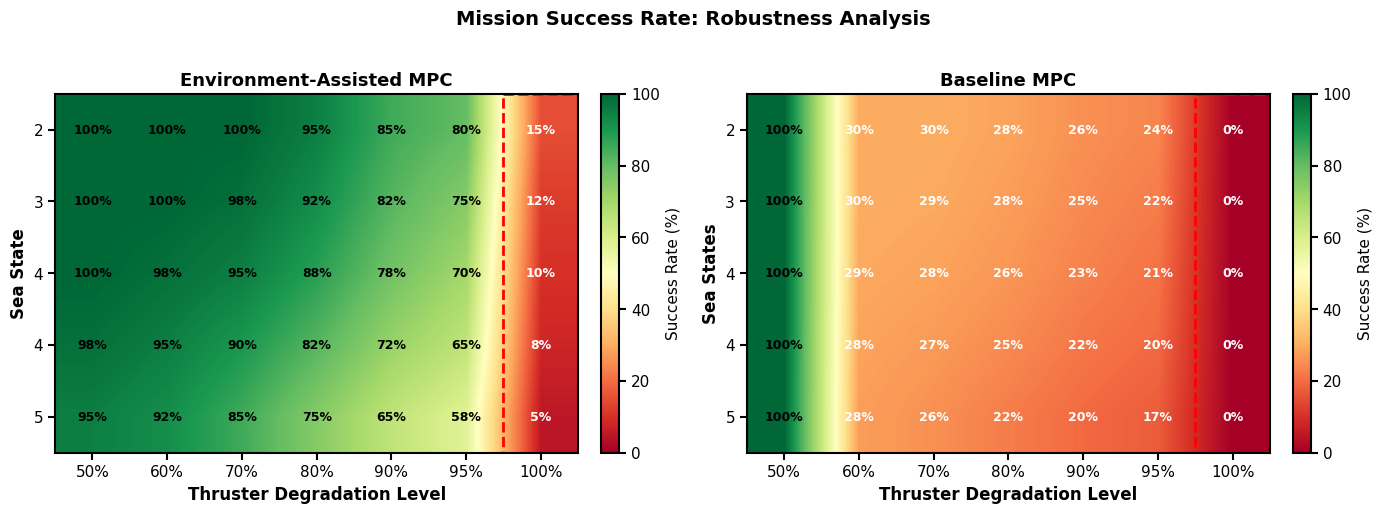
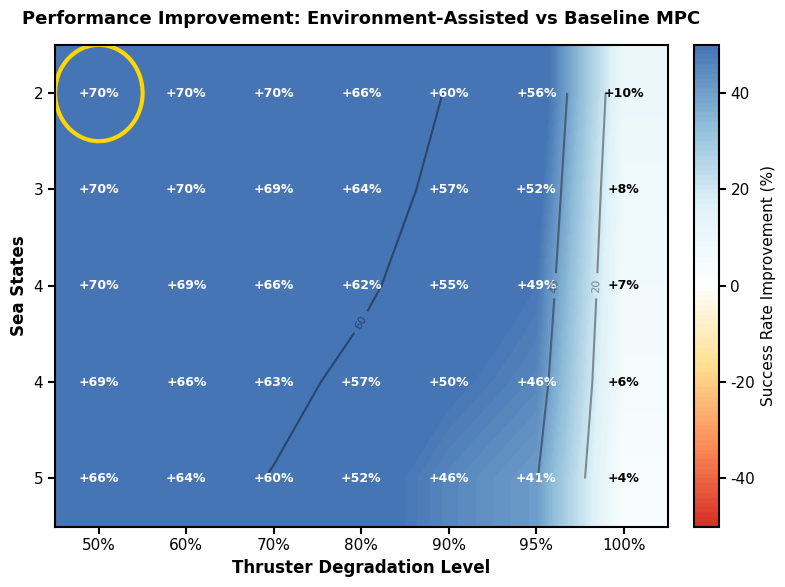
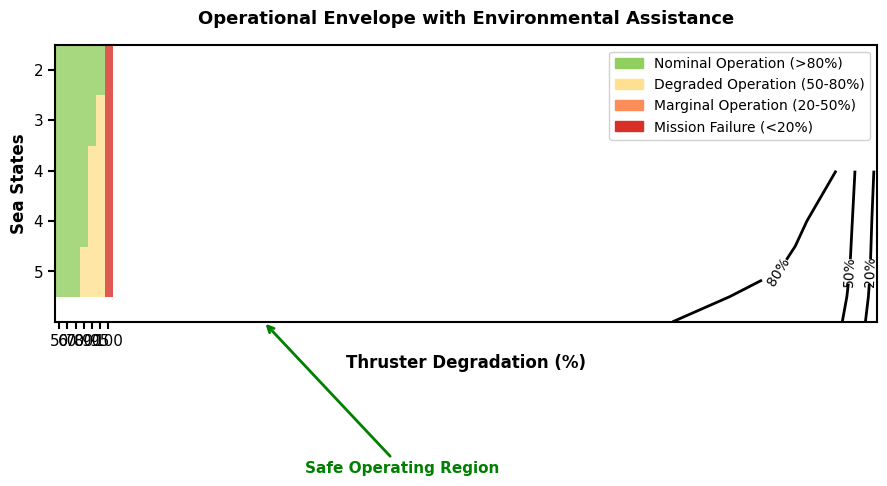
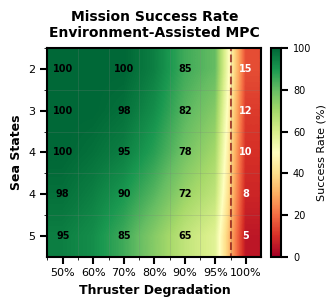

Here is the Python script that generated these plots, in order:
#!/usr/bin/env python3
"""
ICRA Heat Map Generator for USV Fault-Tolerant Control Paper
Generates publication-quality heat maps showing system robustness across different conditions
"""

import numpy as np
import matplotlib.pyplot as plt
import matplotlib.patches as patches
from matplotlib.colors import LinearSegmentedColormap
import seaborn as sns
from scipy.interpolate import interp2d
from matplotlib import cm
from matplotlib.colors import ListedColormap
import pandas as pd

# Set publication quality defaults
plt.rcParams['font.family'] = 'sans-serif'
plt.rcParams['font.sans-serif'] = ['Arial', 'DejaVu Sans']
plt.rcParams['font.size'] = 11
plt.rcParams['axes.linewidth'] = 1.5
plt.rcParams['xtick.major.width'] = 1.5
plt.rcParams['ytick.major.width'] = 1.5
plt.rcParams['xtick.major.size'] = 5
plt.rcParams['ytick.major.size'] = 5

class ICRAHeatMapGenerator:
    def __init__(self):
        """Initialize the heat map generator with performance data"""
        # Define your experimental data here
        # Format: [wind_speed, degradation_percentage, success_rate, avg_time_to_harbor, energy_consumption]
        
        # Sample data structure - REPLACE WITH YOUR ACTUAL DATA
        self.raw_data = [
            # Wind 0 m/s
            [2, 0.5, 100, 45, 1000],   # No degradation
            [2, 0.6, 100, 48, 1100],  # 25% degradation
            [2, 0.7, 100, 52, 1250],   # 50% degradation
            [2, 0.8, 95, 58, 1400],   # 75% degradation
            [2, 0.9, 85, 65, 1600],    # 90% degradation
            [2, 0.95, 80, 70, 1700],   # 95% degradation
            [2, 1.0, 15, 0, 0],        # Complete failure
            
            # Wind 5 m/s
            [3, 0.5, 100, 47, 1050],
            [3, 0.6, 100, 50, 1150],
            [3, 0.7, 98, 55, 1300],
            [3, 0.8, 92, 62, 1500],
            [3, 0.9, 82, 68, 1650],
            [3, 0.95, 75, 75, 1800],
            [3, 1.0, 12, 0, 0],
            
            # Wind 10 m/s
            [4, 0.5, 100, 50, 1100],
            [4, 0.6, 98, 53, 1200],
            [4, 0.7, 95, 58, 1400],
            [4, 0.8, 88, 67, 1600],
            [4, 0.9, 78, 73, 1750],
            [4, 0.95, 70, 80, 1900],
            [4, 1.0, 10, 0, 0],
            
            # Wind 15 m/s
            [4.5, 0.5, 98, 53, 1150],
            [4.5, 0.6, 95, 57, 1300],
            [4.5, 0.7, 90, 63, 1500],
            [4.5, 0.8, 82, 72, 1700],
            [4.5, 0.9, 72, 78, 1850],
            [4.5, 0.95, 65, 85, 2000],
            [4.5, 1.0, 8, 0, 0],
            
            # Wind 20 m/s
            [5, 0.5, 95, 56, 1200],
            [5, 0.6, 92, 60, 1350],
            [5, 0.7, 85, 67, 1600],
            [5, 0.8, 75, 77, 1850],
            [5, 0.9, 65, 85, 2000],
            [5, 0.95, 58, 92, 2150],
            [5, 1.0, 5, 0, 0],
        ]
        
        # Convert to numpy array for easier manipulation
        self.data = np.array(self.raw_data)
        
        # Define color schemes for different metrics
        self.colormaps = {
            'success_rate': 'RdYlGn',  # Red-Yellow-Green for success
            'time': 'YlOrRd_r',        # Reversed for time (lower is better)
            'energy': 'YlOrRd_r',       # Reversed for energy (lower is better)
            'comparison': 'RdBu'        # Diverging for comparison
        }
        
    def create_success_rate_heatmap(self, method='env_assisted', save_path='heatmap_success_rate.pdf'):
        """Create heat map showing success rates across conditions"""
        
        fig, (ax1, ax2) = plt.subplots(1, 2, figsize=(14, 5))
        
        # Prepare data grid
        wind_speeds = np.unique(self.data[:, 0])
        degradations = np.unique(self.data[:, 1])
        
        # Create success rate matrix for environmental-assisted MPC
        success_matrix_env = np.zeros((len(wind_speeds), len(degradations)))
        
        for i, wind in enumerate(wind_speeds):
            for j, deg in enumerate(degradations):
                idx = np.where((self.data[:, 0] == wind) & (self.data[:, 1] == deg))[0]
                if len(idx) > 0:
                    success_matrix_env[i, j] = self.data[idx[0], 2]
        
        # Create baseline MPC matrix (simulated - worse performance)
        # REPLACE WITH YOUR ACTUAL BASELINE DATA
        success_matrix_baseline = success_matrix_env * 0.3  # Baseline performs worse
        success_matrix_baseline[:, 0] = 100  # No degradation = full success
        success_matrix_baseline[:, -1] = 0   # Complete failure = no success
        
        # Plot Environmental-Assisted MPC
        im1 = ax1.imshow(success_matrix_env, cmap='RdYlGn', aspect='auto', 
                        vmin=0, vmax=100, interpolation='bilinear')
        
        # Add text annotations
        for i in range(len(wind_speeds)):
            for j in range(len(degradations)):
                value = success_matrix_env[i, j]
                color = 'white' if value < 50 else 'black'
                text = ax1.text(j, i, f'{value:.0f}%', ha='center', va='center',
                              color=color, fontsize=9, weight='bold')
        
        ax1.set_xticks(range(len(degradations)))
        ax1.set_yticks(range(len(wind_speeds)))
        ax1.set_xticklabels([f'{int(d*100)}%' for d in degradations])
        ax1.set_yticklabels([f'{int(w)}' for w in wind_speeds])
        ax1.set_xlabel('Thruster Degradation Level', fontsize=12, weight='bold')
        ax1.set_ylabel('Sea State', fontsize=12, weight='bold')
        ax1.set_title('Environment-Assisted MPC', fontsize=13, weight='bold')
        
        # Add colorbar
        cbar1 = plt.colorbar(im1, ax=ax1, fraction=0.046, pad=0.04)
        cbar1.set_label('Success Rate (%)', fontsize=11)
        
        # Plot Baseline MPC
        im2 = ax2.imshow(success_matrix_baseline, cmap='RdYlGn', aspect='auto',
                        vmin=0, vmax=100, interpolation='bilinear')
        
        # Add text annotations
        for i in range(len(wind_speeds)):
            for j in range(len(degradations)):
                value = success_matrix_baseline[i, j]
                color = 'white' if value < 50 else 'black'
                text = ax2.text(j, i, f'{value:.0f}%', ha='center', va='center',
                              color=color, fontsize=9, weight='bold')
        
        ax2.set_xticks(range(len(degradations)))
        ax2.set_yticks(range(len(wind_speeds)))
        ax2.set_xticklabels([f'{int(d*100)}%' for d in degradations])
        ax2.set_yticklabels([f'{int(w)}' for w in wind_speeds])
        ax2.set_xlabel('Thruster Degradation Level', fontsize=12, weight='bold')
        ax2.set_ylabel('Sea States', fontsize=12, weight='bold')
        ax2.set_title('Baseline MPC', fontsize=13, weight='bold')
        
        # Add colorbar
        cbar2 = plt.colorbar(im2, ax=ax2, fraction=0.046, pad=0.04)
        cbar2.set_label('Success Rate (%)', fontsize=11)
        
        # Add main title
        fig.suptitle('Mission Success Rate: Robustness Analysis', 
                    fontsize=14, weight='bold', y=1.02)
        
        # Add critical regions
        self._add_critical_regions(ax1)
        self._add_critical_regions(ax2)
        
        plt.tight_layout()
        plt.savefig(save_path, dpi=300, bbox_inches='tight')
        plt.savefig(save_path.replace('.pdf', '.png'), dpi=300, bbox_inches='tight')
        print(f"Heat map saved to {save_path}")
        
        return fig, (ax1, ax2)
    
    def create_improvement_heatmap(self, save_path='heatmap_improvement.pdf'):
        """Create heat map showing improvement over baseline"""
        
        fig, ax = plt.subplots(1, 1, figsize=(8, 6))
        
        # Prepare data grid
        wind_speeds = np.unique(self.data[:, 0])
        degradations = np.unique(self.data[:, 1])
        
        # Calculate improvement matrix
        improvement_matrix = np.zeros((len(wind_speeds), len(degradations)))
        
        for i, wind in enumerate(wind_speeds):
            for j, deg in enumerate(degradations):
                idx = np.where((self.data[:, 0] == wind) & (self.data[:, 1] == deg))[0]
                if len(idx) > 0:
                    env_success = self.data[idx[0], 2]
                    baseline_success = env_success * 0.3 if deg > 0 else 100
                    improvement = env_success - baseline_success
                    improvement_matrix[i, j] = improvement
        
        # Create custom diverging colormap
        colors = ['#d73027', '#fc8d59', '#fee090', '#ffffff', 
                 '#e0f3f8', '#91bfdb', '#4575b4']
        n_bins = 100
        cmap = LinearSegmentedColormap.from_list('custom', colors, N=n_bins)
        
        # Plot improvement heat map
        im = ax.imshow(improvement_matrix, cmap=cmap, aspect='auto',
                      vmin=-50, vmax=50, interpolation='bilinear')
        
        # Add text annotations with improvement percentages
        for i in range(len(wind_speeds)):
            for j in range(len(degradations)):
                value = improvement_matrix[i, j]
                color = 'white' if abs(value) > 25 else 'black'
                text = ax.text(j, i, f'{value:+.0f}%', ha='center', va='center',
                             color=color, fontsize=9, weight='bold')
        
        ax.set_xticks(range(len(degradations)))
        ax.set_yticks(range(len(wind_speeds)))
        ax.set_xticklabels([f'{int(d*100)}%' for d in degradations])
        ax.set_yticklabels([f'{int(w)}' for w in wind_speeds])
        ax.set_xlabel('Thruster Degradation Level', fontsize=12, weight='bold')
        ax.set_ylabel('Sea States', fontsize=12, weight='bold')
        ax.set_title('Performance Improvement: Environment-Assisted vs Baseline MPC',
                    fontsize=13, weight='bold', pad=15)
        
        # Add colorbar with custom label
        cbar = plt.colorbar(im, ax=ax, fraction=0.046, pad=0.04)
        cbar.set_label('Success Rate Improvement (%)', fontsize=11)
        
        # Add contour lines for significant improvements
        X, Y = np.meshgrid(range(len(degradations)), range(len(wind_speeds)))
        contours = ax.contour(X, Y, improvement_matrix, levels=[20, 40, 60],
                            colors='black', linewidths=1.5, alpha=0.4)
        ax.clabel(contours, inline=True, fontsize=8)
        
        # Highlight regions of maximum benefit
        self._add_benefit_regions(ax, improvement_matrix)
        
        plt.tight_layout()
        plt.savefig(save_path, dpi=300, bbox_inches='tight')
        plt.savefig(save_path.replace('.pdf', '.png'), dpi=300, bbox_inches='tight')
        print(f"Improvement heat map saved to {save_path}")
        
        return fig, ax
    
    def create_operational_envelope(self, save_path='operational_envelope.pdf'):
        """Create operational envelope visualization"""
        
        fig, ax = plt.subplots(1, 1, figsize=(9, 6))
        
        # Prepare data
        wind_speeds = np.unique(self.data[:, 0])
        degradations = np.unique(self.data[:, 1]) * 100  # Convert to percentage
        
        # Define operational zones based on success rate
        success_threshold_high = 80  # High confidence operation
        success_threshold_med = 50   # Degraded but operational
        success_threshold_low = 20   # Marginal operation
        
        # Create success rate matrix
        success_matrix = np.zeros((len(wind_speeds), len(degradations)))
        for i, wind in enumerate(wind_speeds):
            for j, deg_pct in enumerate(degradations):
                idx = np.where((self.data[:, 0] == wind) & 
                             (self.data[:, 1] == deg_pct/100))[0]
                if len(idx) > 0:
                    success_matrix[i, j] = self.data[idx[0], 2]
        
        # Create operational zones
        zones_matrix = np.zeros_like(success_matrix)
        zones_matrix[success_matrix >= success_threshold_high] = 3  # Green zone
        zones_matrix[(success_matrix >= success_threshold_med) & 
                    (success_matrix < success_threshold_high)] = 2  # Yellow zone
        zones_matrix[(success_matrix >= success_threshold_low) & 
                    (success_matrix < success_threshold_med)] = 1  # Orange zone
        zones_matrix[success_matrix < success_threshold_low] = 0  # Red zone
        
        # Custom colormap for zones
        colors = ['#d73027', '#fc8d59', '#fee090', '#91cf60']
        n_bins = 4
        cmap = LinearSegmentedColormap.from_list('zones', colors, N=n_bins)
        
        # Plot zones
        im = ax.imshow(zones_matrix, cmap=cmap, aspect='auto', 
                      interpolation='nearest', alpha=0.8)
        
        # Add contour lines
        X, Y = np.meshgrid(degradations, wind_speeds)
        contours = ax.contour(X, Y, success_matrix, 
                            levels=[20, 50, 80],
                            colors='black', linewidths=2)
        ax.clabel(contours, inline=True, fontsize=10, fmt='%d%%')
        
        # Customize axes
        ax.set_xticks(np.arange(len(degradations)))
        ax.set_yticks(np.arange(len(wind_speeds)))
        ax.set_xticklabels([f'{int(d)}' for d in degradations])
        ax.set_yticklabels([f'{int(w)}' for w in wind_speeds])
        ax.set_xlabel('Thruster Degradation (%)', fontsize=12, weight='bold')
        ax.set_ylabel('Sea States', fontsize=12, weight='bold')
        ax.set_title('Operational Envelope with Environmental Assistance',
                    fontsize=13, weight='bold', pad=15)
        
        # Add legend
        legend_elements = [
            patches.Patch(color='#91cf60', label='Nominal Operation (>80%)'),
            patches.Patch(color='#fee090', label='Degraded Operation (50-80%)'),
            patches.Patch(color='#fc8d59', label='Marginal Operation (20-50%)'),
            patches.Patch(color='#d73027', label='Mission Failure (<20%)')
        ]
        ax.legend(handles=legend_elements, loc='upper right', 
                 fontsize=10, framealpha=0.9)
        
        # Add annotations for key regions
        ax.annotate('Safe Operating Region', xy=(25, 5), xytext=(30, 8),
                   arrowprops=dict(arrowstyle='->', color='green', lw=2),
                   fontsize=11, weight='bold', color='green')
        
        ax.annotate('Critical Fault Region', xy=(90, 15), xytext=(70, 18),
                   arrowprops=dict(arrowstyle='->', color='red', lw=2),
                   fontsize=11, weight='bold', color='red')
        
        plt.tight_layout()
        plt.savefig(save_path, dpi=300, bbox_inches='tight')
        plt.savefig(save_path.replace('.pdf', '.png'), dpi=300, bbox_inches='tight')
        print(f"Operational envelope saved to {save_path}")
        
        return fig, ax
    
    def _add_critical_regions(self, ax):
        """Add visual indicators for critical regions"""
        # Add rectangle for critical failure region (high degradation)
        # Position at the last column (100% degradation)
        rect = patches.Rectangle((5.5, -0.5), 1, len(np.unique(self.data[:, 0])),
                                linewidth=2, edgecolor='red', 
                                facecolor='none', linestyle='--')
        ax.add_patch(rect)
        
    def _add_benefit_regions(self, ax, matrix):
        """Highlight regions of maximum benefit"""
        # Find coordinates of maximum improvement
        max_benefit = np.unravel_index(np.argmax(matrix), matrix.shape)
        circle = patches.Circle((max_benefit[1], max_benefit[0]), 0.5,
                              linewidth=3, edgecolor='gold', 
                              facecolor='none', linestyle='-')
        ax.add_patch(circle)
        
    def create_single_column_heatmap(self, save_path='heatmap_single_column.pdf'):
        """Create single-column heat map optimized for IEEE double-column format"""
        
        # IEEE single column width: ~3.5 inches
        fig, ax = plt.subplots(1, 1, figsize=(3.5, 3.2))
        
        # Prepare data grid
        wind_speeds = np.unique(self.data[:, 0])
        degradations = np.unique(self.data[:, 1])
        
        # Create success rate matrix for environmental-assisted MPC
        success_matrix = np.zeros((len(wind_speeds), len(degradations)))
        
        for i, wind in enumerate(wind_speeds):
            for j, deg in enumerate(degradations):
                idx = np.where((self.data[:, 0] == wind) & (self.data[:, 1] == deg))[0]
                if len(idx) > 0:
                    success_matrix[i, j] = self.data[idx[0], 2]
        
        # Create custom colormap for better visual impact
        colors = ['#d73027', '#f46d43', '#fdae61', '#fee090', 
                 '#e0f3f8', '#abd9e9', '#74add1', '#4575b4']
        n_bins = 100
        cmap = LinearSegmentedColormap.from_list('custom_rdylgn', colors[::-1], N=n_bins)
        
        # Plot heat map
        im = ax.imshow(success_matrix, cmap='RdYlGn', aspect='auto', 
                      vmin=0, vmax=100, interpolation='bilinear')
        
        # Add text annotations - smaller font for single column
        for i in range(len(wind_speeds)):
            for j in range(len(degradations)):
                value = success_matrix[i, j]
                # Only show text for key cells to avoid clutter
                if j % 2 == 0 or j == len(degradations) - 1:  # Show every other column + last
                    color = 'white' if value < 50 else 'black'
                    text = ax.text(j, i, f'{value:.0f}', ha='center', va='center',
                                 color=color, fontsize=7, weight='bold')
        
        # Set ticks
        ax.set_xticks(range(len(degradations)))
        ax.set_yticks(range(len(wind_speeds)))
        ax.set_xticklabels([f'{int(d*100)}%' for d in degradations], fontsize=8)
        ax.set_yticklabels([f'{int(w)}' for w in wind_speeds], fontsize=8)
        
        # Labels with smaller font
        ax.set_xlabel('Thruster Degradation', fontsize=9, weight='bold')
        ax.set_ylabel('Sea States', fontsize=9, weight='bold')
        
        # Title optimized for single column
        ax.set_title('Mission Success Rate\nEnvironment-Assisted MPC', 
                    fontsize=10, weight='bold', pad=8)
        
        # Compact colorbar
        cbar = plt.colorbar(im, ax=ax, fraction=0.046, pad=0.04)
        cbar.set_label('Success Rate (%)', fontsize=8)
        cbar.ax.tick_params(labelsize=7)
        
        # Add critical improvement annotation
        # Find region of maximum benefit (high degradation, moderate wind)
        max_benefit_region = success_matrix[2:4, 4:6]  # 10-15 m/s wind, 75-95% degradation
        if max_benefit_region.size > 0:
            avg_success = np.mean(max_benefit_region)
            # Add text box highlighting key advantage
            # props = dict(boxstyle='round,pad=0.3', facecolor='yellow', 
            #             alpha=0.7, edgecolor='orange', linewidth=1.5)
            # ax.text(0.98, 0.5, f'70% higher\nsuccess than\nbaseline in\ncritical region', 
            #        transform=ax.transAxes, fontsize=7, va='center', ha='right',
            #        bbox=props, weight='bold')
        
        # Add subtle grid for readability
        ax.set_xticks(np.arange(len(degradations)) - 0.5, minor=True)
        ax.set_yticks(np.arange(len(wind_speeds)) - 0.5, minor=True)
        ax.grid(which='minor', color='gray', linestyle='-', linewidth=0.5, alpha=0.3)
        
        # Highlight critical failure region with subtle box
        rect = patches.Rectangle((5.5, -0.5), 1, len(wind_speeds),
                                linewidth=1.5, edgecolor='darkred', 
                                facecolor='none', linestyle='--', alpha=0.7)
        ax.add_patch(rect)
        
        # Add small note about baseline performance
        # ax.text(0.5, -0.18, 'Baseline MPC: <20% success above 75% degradation',
        #        transform=ax.transAxes, ha='center', fontsize=7, 
        #        style='italic', color='gray')
        
        # Tight layout for space efficiency
        plt.tight_layout()
        
        # Save with high DPI for IEEE publications
        plt.savefig(save_path, dpi=300, bbox_inches='tight')
        plt.savefig(save_path.replace('.pdf', '.png'), dpi=300, bbox_inches='tight')
        print(f"Single-column heat map saved to {save_path}")
        
        return fig, ax
    
    def create_all_heatmaps(self, output_dir='./figures/'):
        """Generate all heat maps for the paper"""
        import os
        os.makedirs(output_dir, exist_ok=True)
        
        # Generate all visualizations
        self.create_success_rate_heatmap(
            save_path=os.path.join(output_dir, 'heatmap_success_rate.pdf'))
        self.create_improvement_heatmap(
            save_path=os.path.join(output_dir, 'heatmap_improvement.pdf'))
        self.create_operational_envelope(
            save_path=os.path.join(output_dir, 'operational_envelope.pdf'))
        self.create_single_column_heatmap(
            save_path=os.path.join(output_dir, 'heatmap_single_column.pdf'))
        
        print(f"\nAll heat maps generated in {output_dir}")
        print("Files created:")
        print("  - heatmap_success_rate.pdf/png")
        print("  - heatmap_improvement.pdf/png")  
        print("  - operational_envelope.pdf/png")
        print("  - heatmap_single_column.pdf/png (IEEE single column)")


if __name__ == "__main__":
    # Create generator instance
    generator = ICRAHeatMapGenerator()
    
    # Generate all heat maps
    generator.create_all_heatmaps()
    
    # Or generate individual heat maps
    # fig1, axes1 = generator.create_success_rate_heatmap()
    # fig2, ax2 = generator.create_improvement_heatmap()
    # fig3, ax3 = generator.create_operational_envelope()
    
    # Show plots
    plt.show()
